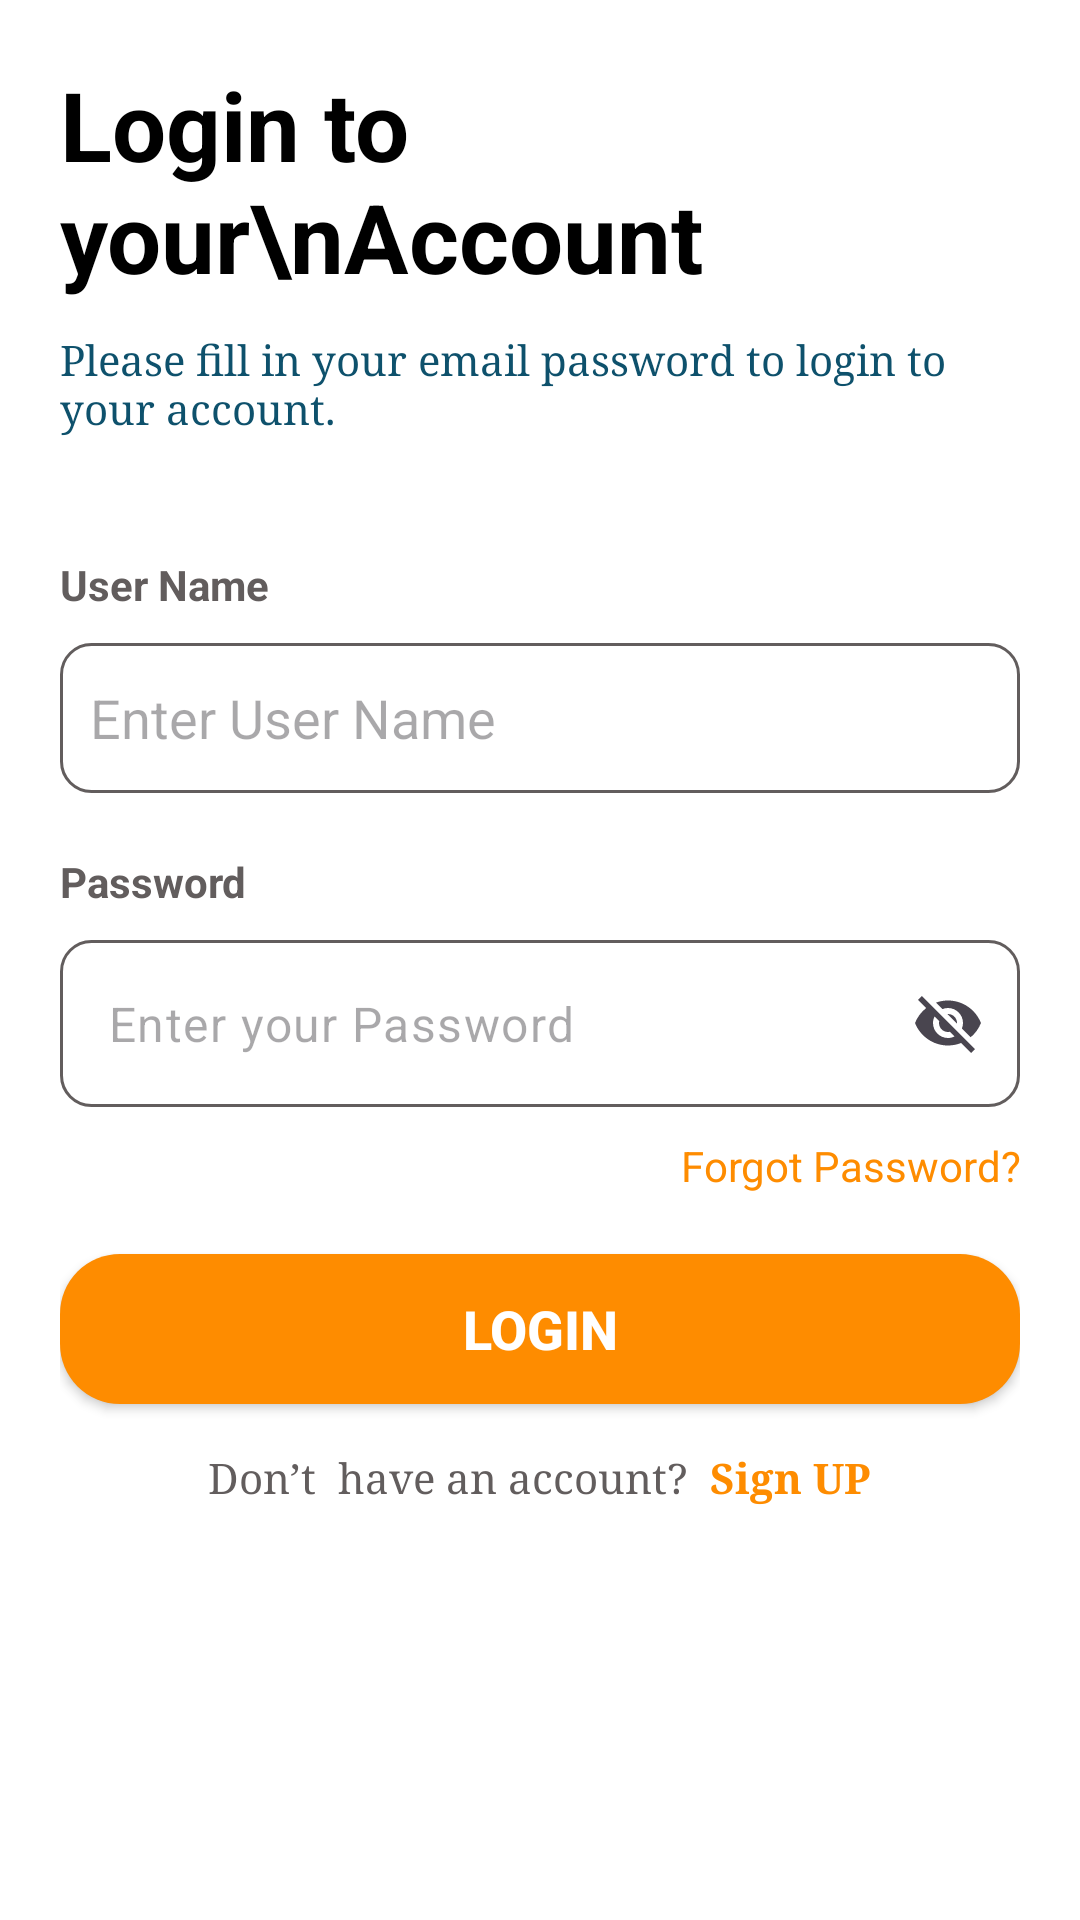

Write the Android layout XML for this screen, with the resource values it uses.
<!-- AndroidManifest.xml: application theme Theme.Vegeta_box -->
<!-- res/layout/activity_customer_log_in.xml -->
<?xml version="1.0" encoding="utf-8"?>
<LinearLayout xmlns:android="http://schemas.android.com/apk/res/android"
    xmlns:app="http://schemas.android.com/apk/res-auto"
    xmlns:tools="http://schemas.android.com/tools"
    android:id="@+id/main"
    android:layout_width="match_parent"
    android:layout_height="match_parent"
    android:orientation="vertical"
    android:paddingLeft="20dp"
    android:paddingRight="20dp"
    android:background="@color/white"
    tools:context=".CustomerLogIn">

    <TextView
        android:layout_width="match_parent"
        android:layout_height="wrap_content"
        android:textStyle="bold"
        android:text="Login to your\nAccount"
        android:textColor="#000000"
        android:paddingTop="20dp"
        android:textSize="32sp"/>

    <TextView
        android:layout_width="match_parent"
        android:layout_height="wrap_content"
        android:textStyle="normal"
        android:text="Please fill in your email password to login to your account."
        android:textColor="#0E516C"
        android:layout_marginTop="10dp"
        android:fontFamily="serif"
        android:textSize="14sp"/>

    <TextView
        android:layout_width="match_parent"
        android:layout_height="wrap_content"
        android:textStyle="bold"
        android:text="User Name"
        android:textColor="#625D5D"
        android:layout_marginTop="40dp"
        android:textSize="14sp"/>
    <EditText
        android:id="@+id/customer_userName"
        android:layout_width="match_parent"
        android:layout_height="50dp"
        android:layout_marginTop="10dp"
        android:hint="Enter User Name"
        android:inputType="text"
        android:paddingLeft="10dp"
        android:background="@drawable/edit_text_shape"/>
    <TextView
        android:layout_width="match_parent"
        android:layout_height="wrap_content"
        android:textStyle="bold"
        android:text="Password"
        android:textColor="#625D5D"
        android:layout_marginTop="20dp"
        android:textSize="14sp"/>
    <com.google.android.material.textfield.TextInputLayout
        android:layout_width="match_parent"
        android:layout_height="wrap_content"
        app:endIconMode="password_toggle"
        app:hintEnabled="false"
        app:hintAnimationEnabled="false"
        android:layout_marginTop="10dp">

        <EditText
            android:id="@+id/customer_password"
            android:layout_width="match_parent"
            android:layout_height="wrap_content"
            android:hint="Enter your Password"
            android:inputType="text"
            android:paddingStart="16dp"
            android:paddingLeft="10dp"
            android:background="@drawable/edit_text_shape"/>
    </com.google.android.material.textfield.TextInputLayout>


    <TextView
        android:id="@+id/forgotPassword"
        android:layout_width="match_parent"
        android:layout_height="wrap_content"
        android:textStyle="normal"
        android:text="Forgot Password?"
        android:textColor="#FE8C00"
        android:textAlignment="textEnd"
        android:layout_marginTop="10dp"
        android:textSize="14sp"/>

    <androidx.appcompat.widget.AppCompatButton
        android:id="@+id/customer_login"
        android:layout_width="match_parent"
        android:layout_height="50dp"
        android:text="LogIn"
        android:textColor="@color/white"
        android:textSize="18sp"
        android:layout_marginTop="20dp"
        android:textStyle="bold"
        android:background="@drawable/button_shape"/>

    <LinearLayout
        android:layout_width="match_parent"
        android:layout_height="wrap_content"
        android:gravity="center"
        android:layout_marginTop="10dp"
        android:orientation="horizontal">
        <TextView
            android:layout_width="wrap_content"
            android:layout_height="wrap_content"
            android:textStyle="normal"
            android:text="Don’t  have an account? "
            android:textColor="#625D5D"
            android:layout_marginTop="10dp"
            android:layout_marginBottom="20dp"
            android:fontFamily="serif"
            android:textSize="14sp"/>
        <TextView
            android:id="@+id/customer_register"
            android:layout_width="wrap_content"
            android:layout_height="wrap_content"
            android:textStyle="bold"
            android:layout_marginBottom="20dp"
            android:text=" Sign UP"
            android:textColor="#FE8C00"
            android:layout_marginTop="10dp"
            android:fontFamily="serif"
            android:textSize="14sp"/>
    </LinearLayout>
</LinearLayout>
<!-- resources referenced by this layout -->
<resources>
  <!-- drawable button_shape (drawable) -->
  <?xml version="1.0" encoding="utf-8"?>
  <shape xmlns:android="http://schemas.android.com/apk/res/android"
      android:shape="rectangle">
  <solid android:color="#FE8C00"/>
      <corners android:radius="20dp"/>
  </shape>
  <!-- drawable edit_text_shape (drawable) -->
  <?xml version="1.0" encoding="utf-8"?>
  <shape xmlns:android="http://schemas.android.com/apk/res/android" android:shape="rectangle">
          <stroke android:color="#625D5D" android:width="1dp"/>
          <corners android:radius="10dp"/>
  
  </shape>
  <style name="Theme.Vegeta_box" parent="Base.Theme.Vegeta_box" />
  <style name="Base.Theme.Vegeta_box" parent="Theme.Material3.DayNight.NoActionBar">
          
          
      </style>
  <!-- not gathered from this repository: default colours our renderer supplied (Android Studio template values) -->
  <color name="white">#FFFFFFFF</color>
</resources>
